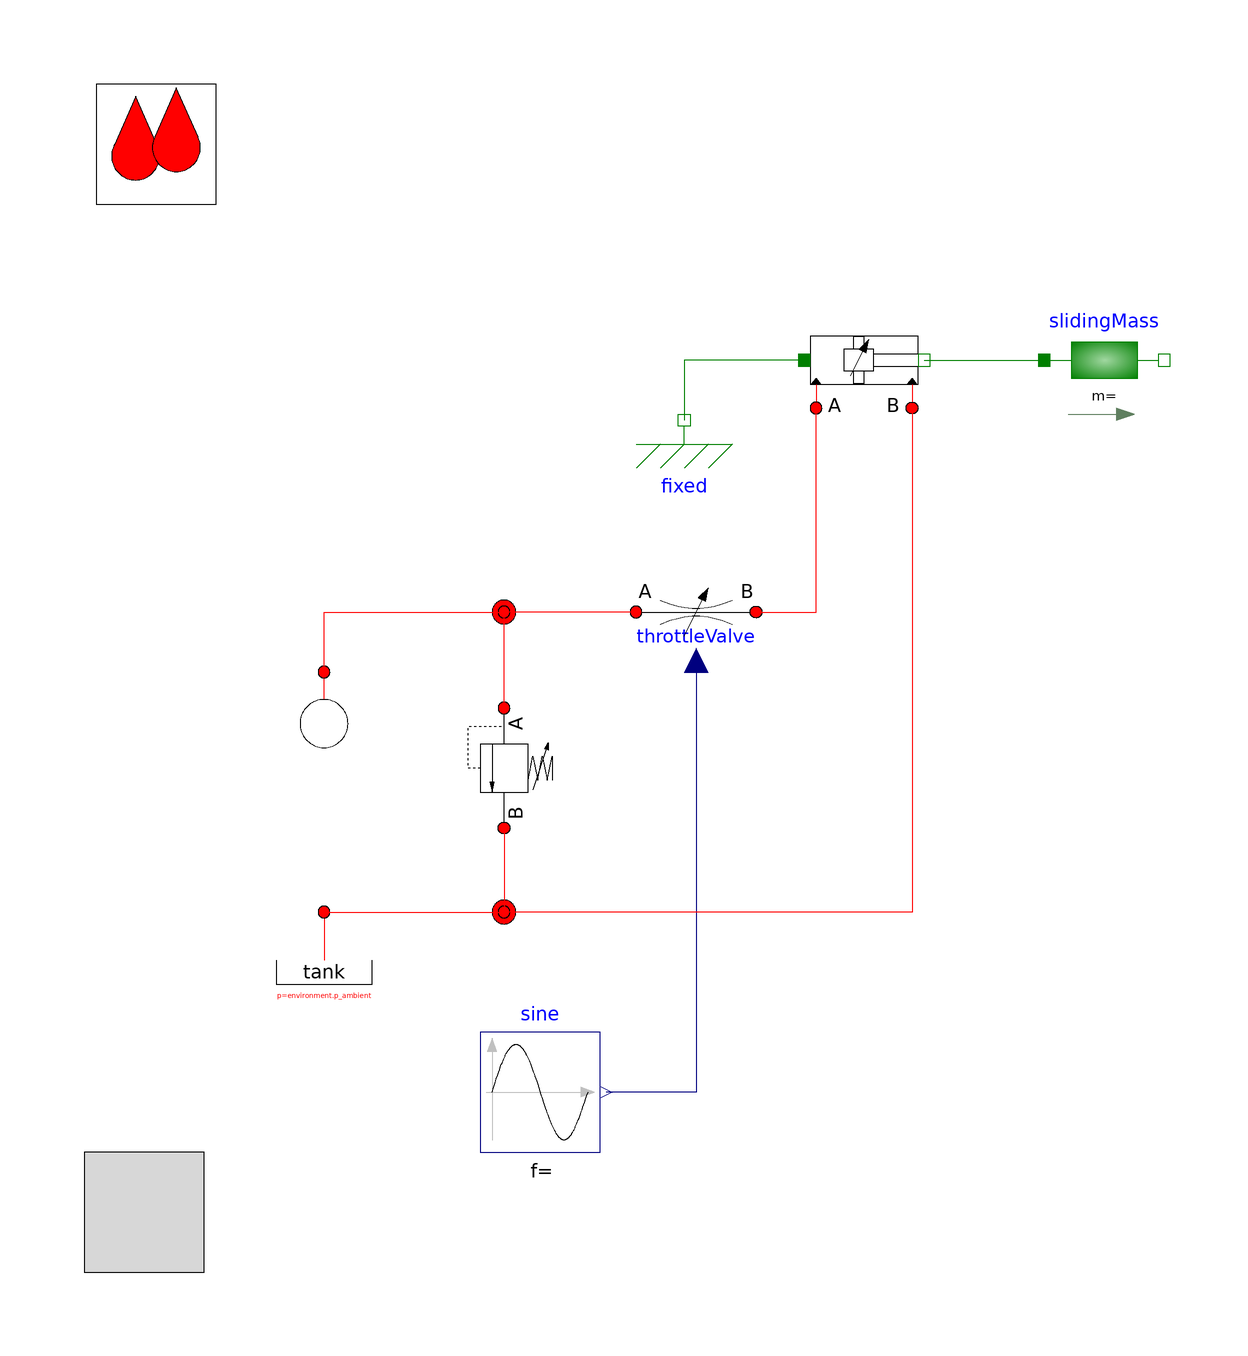

Above is the diagram view of the following Modelica model: its components placed by their Placement annotations and its connect equations drawn as lines.

model DirectionalValveTestSimple

  extends OpenHydraulics.Interfaces.PartialFluidCircuit(redeclare
      OpenHydraulics.Fluids.GenericOilSimple oil);

  OpenHydraulics.Components.Valves.ReliefValve reliefValve
    annotation (Placement(transformation(
        origin={-30,-16},
        extent={{-10,-10},{10,10}},
        rotation=270)));
  OpenHydraulics.Basic.OpenTank tank          annotation (Placement(transformation(extent={{-70,-60},
            {-50,-40}}, rotation=0)));
  OpenHydraulics.Components.Cylinders.DoubleActingCylinder doubleActingCylinder(
    boreDiameter=0.12,
    strokeLength=1,
    closedLength=1.2,
    rodDiameter=0.03,
    pistonMass=.3,
    s_init=0.1,
    initType=Modelica.Mechanics.MultiBody.Types.Init.PositionVelocityAcceleration)
                annotation (Placement(transformation(extent={{20,42},{40,62}},
          rotation=0)));

  Modelica.Mechanics.Translational.Components.Fixed fixed
    annotation (Placement(transformation(extent={{-10,32},{10,52}}, rotation=
            0)));
  Modelica.Mechanics.Translational.Components.Mass slidingMass
    annotation (Placement(transformation(extent={{60,42},{80,62}}, rotation=0)));
  Modelica.Blocks.Sources.Sine sine(amplitude=0.1)
    annotation (Placement(transformation(extent={{-34,-80},{-14,-60}},
          rotation=0)));
  OpenHydraulics.Basic.VariableRestriction throttleValve(D_nom=0.01)
    annotation (Placement(transformation(extent={{-8,0},{12,20}}, rotation=0)));
  OpenHydraulics.Basic.ConstVolumeSource source(q=0.001)
    annotation (Placement(transformation(extent={{-70,-20},{-50,0}}, rotation=
           0)));
  Components.Lines.NJunction j1(            n_ports=3)
    annotation (Placement(transformation(extent={{-40,0},{-20,20}}, rotation=
            0)));
  Components.Lines.NJunction j2(            n_ports=3)
    annotation (Placement(transformation(extent={{-40,-50},{-20,-30}},
          rotation=0)));
equation
  connect(doubleActingCylinder.flange_a,fixed.flange)    annotation (Line(
        points={{20,52},{0,52},{0,42}}, color={0,127,0}));
  connect(doubleActingCylinder.flange_b, slidingMass.flange_a)
    annotation (Line(points={{40,52},{60,52}}, color={0,127,0}));
  connect(throttleValve.port_b, doubleActingCylinder.port_a) annotation (Line(
        points={{12,10},{22,10},{22,44}}, color={255,0,0}));
  connect(throttleValve.control, sine.y) annotation (Line(points={{2,2},{2,
          -70},{-13,-70}}, color={0,0,127}));
  connect(reliefValve.port_a, j1.port[1]) annotation (Line(points={{-30,-6},{
          -30,1.625},{-30,9.33333},{-30,9.33333}}, color={255,0,0}));
  connect(source.port, j1.port[2]) annotation (Line(points={{-60,0},{-60,10},
          {-30,10}}, color={255,0,0}));
  connect(throttleValve.port_a, j1.port[3]) annotation (Line(points={{-8,10},
          {-30,10},{-30,10.6667}}, color={255,0,0}));
  connect(tank.port, j2.port[1]) annotation (Line(points={{-60,-40},{-30,-40},
          {-30,-40.6667}}, color={255,0,0}));
  connect(reliefValve.port_b, j2.port[2]) annotation (Line(points={{-30,-26},
          {-30,-33.025},{-30,-40},{-30,-40}}, color={255,0,0}));
  connect(doubleActingCylinder.port_b, j2.port[3]) annotation (Line(points={{38,44},
          {38,-40},{-30,-40},{-30,-39.3333}},        color={255,0,0}));
  annotation (Diagram(graphics),
    experiment(StopTime=0.5),
    experimentSetupOutput);
end DirectionalValveTestSimple;